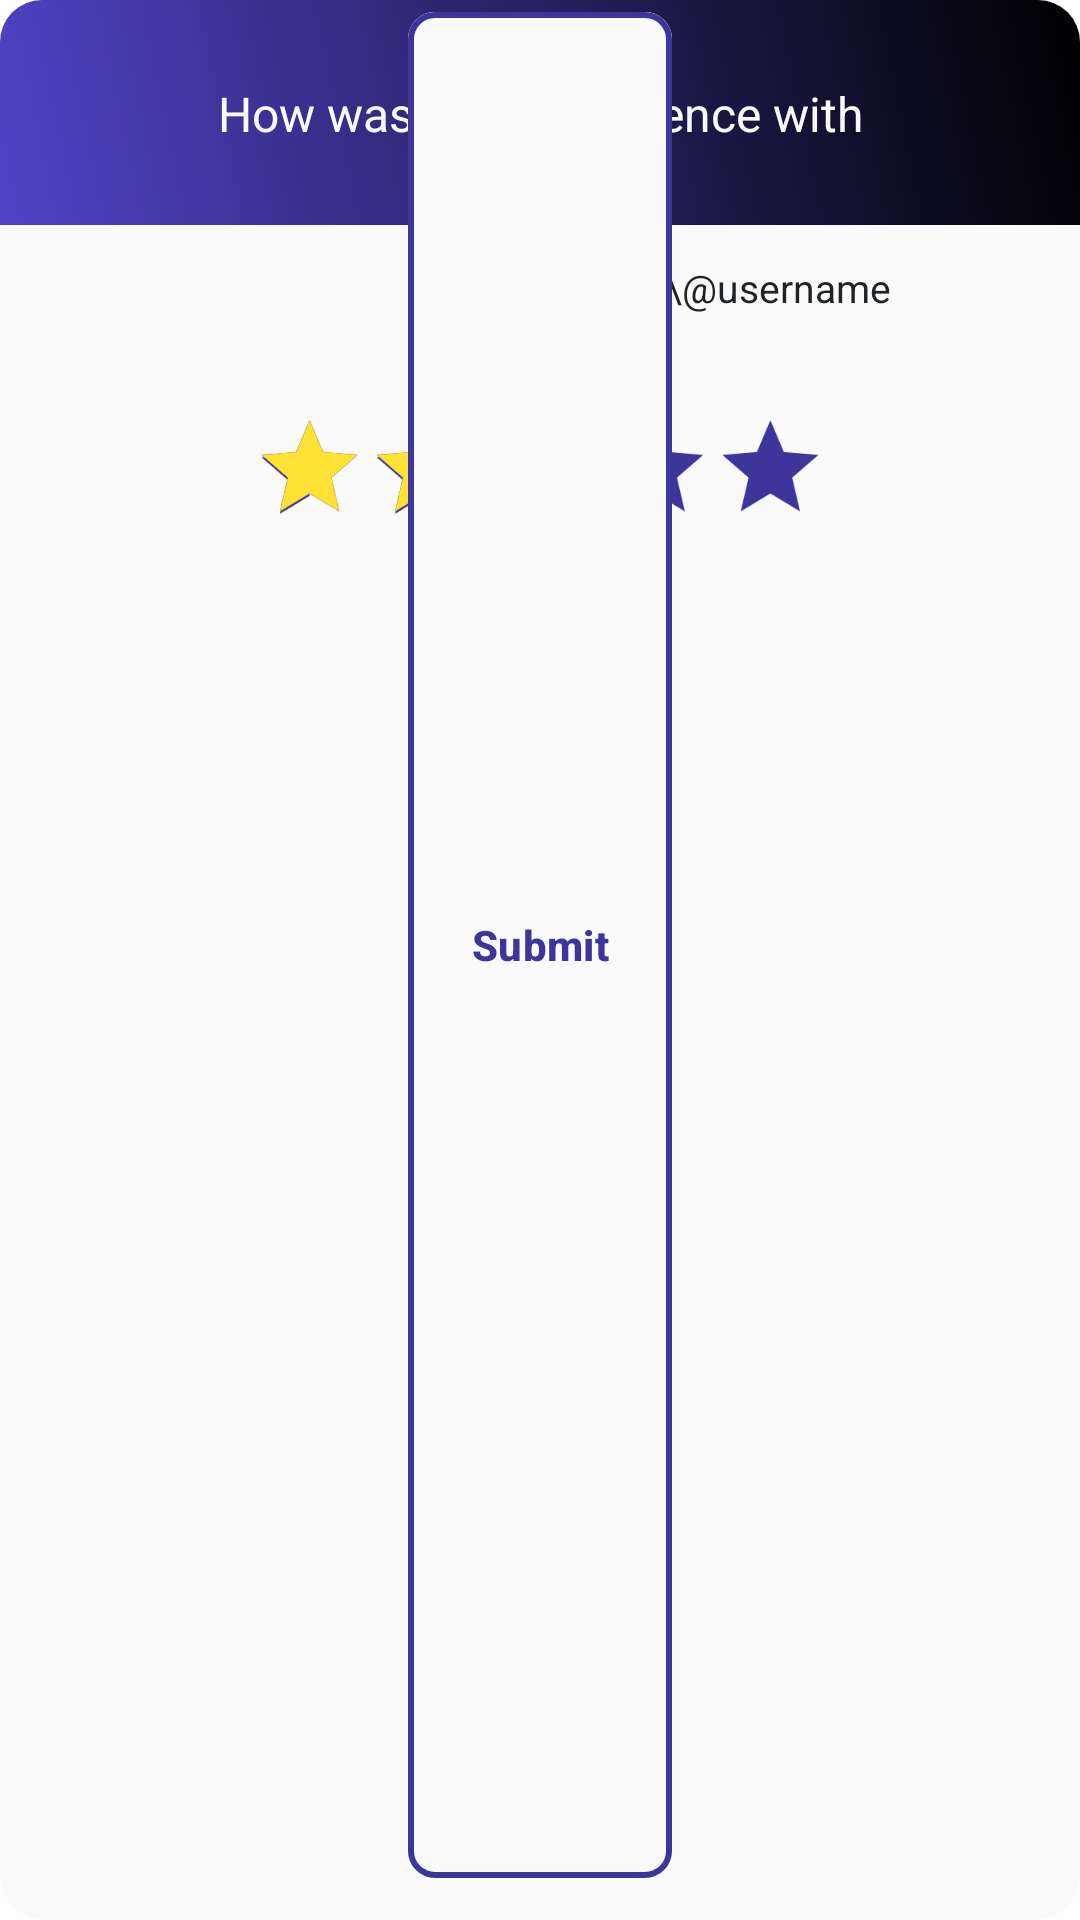

Android layout source for this screen:
<!-- AndroidManifest.xml: application theme Base.Theme.MyTestApplication -->
<!-- res/layout/fragment_set_rating.xml -->
<?xml version="1.0" encoding="utf-8"?>
<androidx.constraintlayout.widget.ConstraintLayout xmlns:android="http://schemas.android.com/apk/res/android"
    xmlns:tools="http://schemas.android.com/tools"
    android:layout_width="match_parent"
    android:layout_height="wrap_content"
    android:minWidth="300dp"
    android:minHeight="200dp"
    xmlns:app="http://schemas.android.com/apk/res-auto"
    tools:context=".ui.application.ratings.SetRatingDialogFragment"
    android:backgroundTint="@color/graylight"
    android:background="@drawable/custom_background_dialog_box">

    <androidx.constraintlayout.widget.ConstraintLayout
        android:id="@+id/linearLayout"
        android:layout_width="fill_parent"
        android:layout_height="75dp"
        app:layout_constraintTop_toTopOf="parent"
        app:layout_constraintStart_toStartOf="parent"
        android:background="@drawable/rounded_top_gradient" />
    <ImageView
        android:id="@+id/backImageView"
        android:layout_width="50dp"
        android:layout_height="50dp"
        android:padding="10dp"
        android:layout_marginEnd="10dp"
        android:src="@drawable/baseline_arrow_back_ios_new_24"
        android:foreground="?attr/selectableItemBackground"
        app:tint="@color/graylight"
        app:layout_constraintTop_toTopOf="parent"
        app:layout_constraintBottom_toBottomOf="@id/linearLayout"
        app:layout_constraintStart_toStartOf="parent"
        android:contentDescription="back_button" />

    <TextView
        android:id="@+id/title"
        android:layout_width="wrap_content"
        android:layout_height="wrap_content"
        android:text="How was your experience with"
        app:layout_constraintStart_toStartOf="parent"
        app:layout_constraintEnd_toEndOf="parent"
        app:layout_constraintTop_toTopOf="@id/backImageView"
        app:layout_constraintBottom_toBottomOf="@id/backImageView"

        android:textColor="@color/graylight"
        android:gravity="center"
        android:textStyle="normal"
        android:textSize="16sp"
        />
    <ProgressBar
        android:id="@+id/loadingBar"
        android:layout_height="43dp"
        android:layout_width="43dp"
        android:indeterminate="true"
        android:layout_gravity="center"
        android:indeterminateTintMode="src_atop"
        android:visibility="invisible"
        android:indeterminateTint="@color/darker_primary_color"
        app:layout_constraintTop_toTopOf="parent"
        app:layout_constraintBottom_toBottomOf="parent"
        app:layout_constraintStart_toStartOf="parent"
        app:layout_constraintEnd_toEndOf="parent"/>
    <com.google.android.material.imageview.ShapeableImageView
        android:id="@+id/backImageProfile"
        android:layout_width="75dp"
        android:layout_height="75dp"
        android:layout_marginTop="9dp"
        app:shapeAppearanceOverlay="@style/roundedImageView"
        android:background="@color/graylight"
        android:foreground="?attr/selectableItemBackground"
        app:layout_constraintEnd_toEndOf="parent"
        app:layout_constraintStart_toStartOf="parent"
        app:layout_constraintTop_toBottomOf="@id/title"
        android:scaleType="centerCrop" />

    <com.google.android.material.imageview.ShapeableImageView
        android:id="@+id/profileImageView"

        android:layout_width="70dp"
        android:layout_height="70dp"
        app:shapeAppearanceOverlay="@style/roundedImageView"
        android:background="@color/primary_color"
        android:foreground="?attr/selectableItemBackground"
        app:layout_constraintEnd_toEndOf="parent"
        app:layout_constraintStart_toStartOf="parent"
        app:layout_constraintTop_toBottomOf="@id/title"
        android:layout_marginTop="12dp"
        android:scaleType="centerCrop" />
    <TextView
        android:id="@+id/usernameTextView"
        android:layout_width="wrap_content"
        android:layout_height="wrap_content"
        app:layout_constraintBottom_toBottomOf="@id/profileImageView"
        app:layout_constraintStart_toEndOf="@id/profileImageView"
        app:layout_constraintTop_toTopOf="@id/profileImageView"
        android:layout_marginStart="7dp"
        android:text="\@username"
        android:textStyle="normal"
        android:textSize="13sp"
        android:textColor="@color/light_gray_text_color"/>
    <androidx.appcompat.widget.AppCompatRatingBar
        android:id="@+id/starRating"
        android:layout_width="wrap_content"
        android:layout_height="wrap_content"
        android:scaleX="0.8"
        android:scaleY="0.8"
        android:paddingBottom="5dp"
        style="@style/Widget.AppCompat.RatingBar"
        app:layout_constraintTop_toBottomOf="@id/profileImageView"
        app:layout_constraintStart_toStartOf="parent"
        app:layout_constraintEnd_toEndOf="parent"
        android:secondaryProgressTint="@color/darker_primary_color"
        android:indeterminateTint="@color/darker_primary_color"
        android:progressBackgroundTint="@color/darker_primary_color"
        android:theme="@style/RatingBar"
        android:numStars="5"
        android:rating="3"
        android:stepSize="1" />
    <com.google.android.material.button.MaterialButton
        android:id="@+id/submitButton"
        android:layout_width="wrap_content"
        android:layout_height="match_parent"
        android:layout_weight="1"
        android:text="Submit"
        android:textSize="14sp"
        android:textStyle="bold"
        android:textColor="@color/darker_primary_color"
        android:backgroundTint="@color/graylight"
        android:padding="0dp"
        app:strokeWidth="2dp"
        app:strokeColor="@color/darker_primary_color"
        app:cornerRadius="9dp"
        app:layout_constraintTop_toBottomOf="@id/starRating"
        app:layout_constraintBottom_toBottomOf="parent"
        app:layout_constraintStart_toStartOf="parent"
        app:layout_constraintEnd_toEndOf="parent"
        android:layout_marginBottom="10dp"

        />




</androidx.constraintlayout.widget.ConstraintLayout>
<!-- resources referenced by this layout -->
<resources>
  <color name="darker_primary_color">#3d3599</color>
  <color name="graylight">#fafafa</color>
  <color name="light_gray_text_color">#212427</color>
  <color name="primary_color">#4f44c7</color>
  <!-- drawable custom_background_dialog_box (drawable) -->
  <?xml version="1.0" encoding="utf-8"?>
  <shape android:shape="rectangle" xmlns:android="http://schemas.android.com/apk/res/android">
      <solid android:color="@color/graylight"/>
      <corners android:radius="15dp"/>
  
  </shape>
  <!-- drawable rounded_top_gradient (drawable) -->
  <?xml version="1.0" encoding="utf-8"?>
  <shape  xmlns:android="http://schemas.android.com/apk/res/android">
  
      <gradient android:angle="45"
          android:startColor="@color/primary_color"
          android:endColor="@color/black"
          />
      <corners
          android:topLeftRadius="14dp"
          android:topRightRadius="14dp"/>
  </shape>
  <style name="RatingBar" parent="Theme.AppCompat">
          <item name="colorControlNormal">@color/graylight</item>
          <item name="colorControlActivated">@color/star_yellow</item>
      </style>
  <style name="roundedImageView">
          <item name="cornerFamily">rounded</item>
          <item name="cornerSize">50%</item>
      </style>
  <style name="Base.Theme.MyTestApplication" parent="Theme.Material3.DayNight.NoActionBar">
          
  
  
          
          <item name="colorPrimary">@color/primary_color</item>
          <item name="colorPrimaryVariant">@color/primary_color</item>
          <item name="colorOnPrimary">@color/white</item>
          
          <item name="colorSecondary">@color/white</item>
          <item name="colorSecondaryVariant">@color/white</item>
          <item name="colorOnSecondary">@color/white</item>
  
          <item name="android:statusBarColor">@color/primary_color</item>
          <item name="android:navigationBarColor">@color/darker_primary_color</item>
  
          <item name="android:textColor">@color/light_gray_text_color</item>
          <item name="android:windowBackground">@color/white</item>
  
      </style>
  <color name="black">#FF000000</color>
  <color name="star_yellow">#ffe234</color>
  <color name="white">#FFFFFFFF</color>
</resources>
